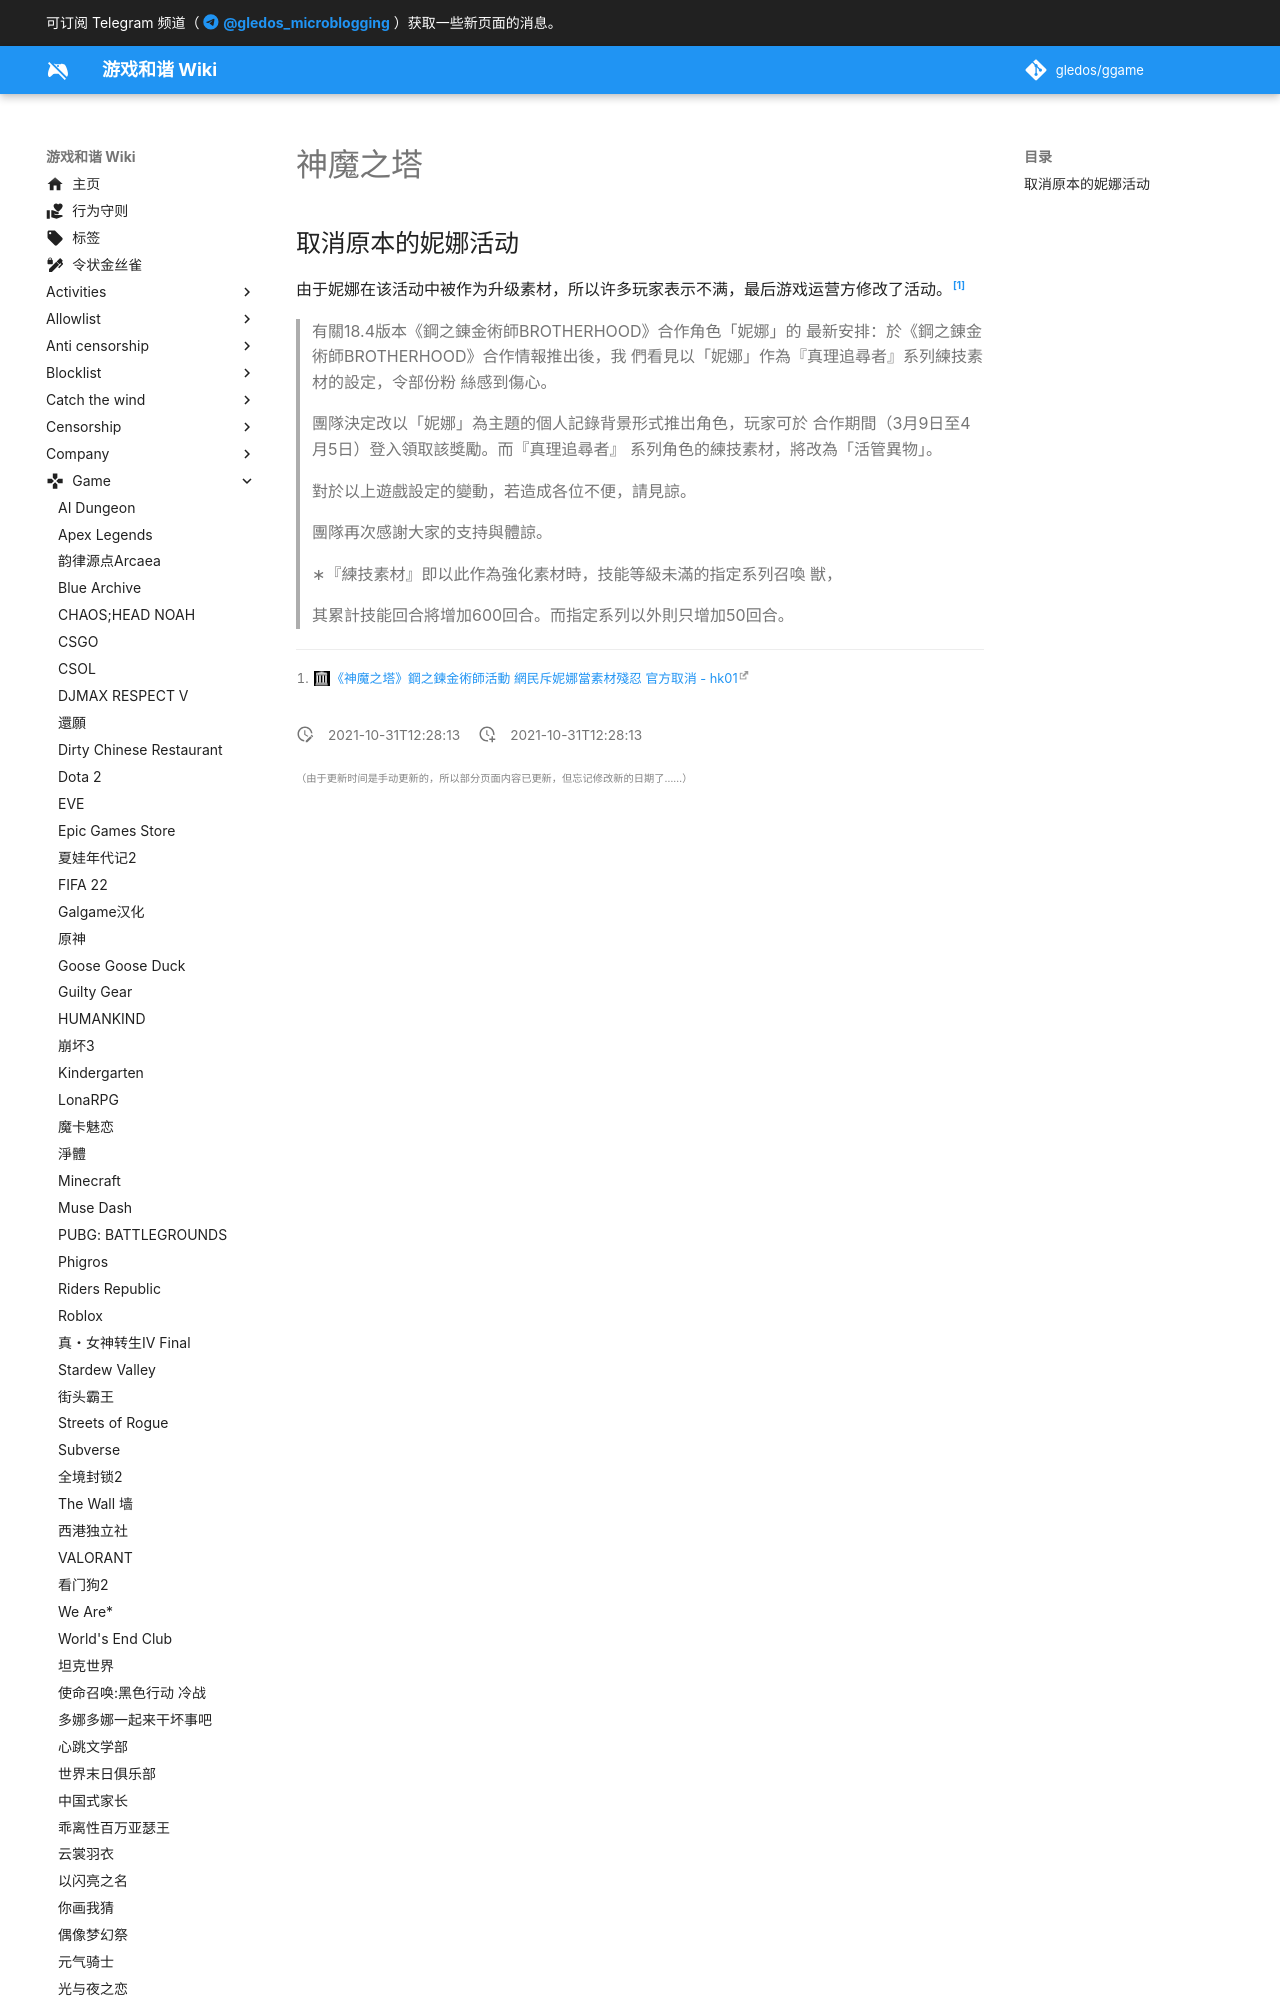

repository: gledos/ggame · page: game/神魔之塔.html · generator: mkdocs

---
title: 神魔之塔
description: 大哥哥，爱德华大哥哥
published: true
date: "2021-10-31T12:28:13"
特殊标签标记: #无标签
editor: markdown
dateCreated: "2021-10-31T12:28:13"
---

## 取消原本的妮娜活动

由于妮娜在该活动中被作为升级素材，所以许多玩家表示不满，最后游戏运营方修改了活动。[^444676]
